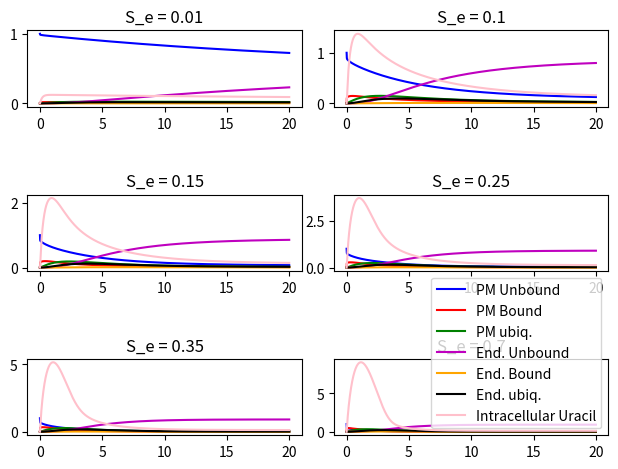

Write the Python code that produced this figure.
from scipy.integrate import odeint
from matplotlib import pyplot as plt
import numpy as np


def plasma_membrane(initial_val, t, y, k, S_e, W, j, a, z, v_max, V, K_m):
    P, P_b, P_u, S = initial_val

    dP_dt = y - k * S_e * P - (k / W) * S * P + j * P_b
    dPb_dt = k * S_e * P + (k / W) * S * P - j * P_b - a * P_b
    dPu_dt = a * P_b - z * P_u
    dS_dt = -1 * (k / W) * S * P + (j + a) * P_b - v_max * S / (V * (K_m + S))

    return [dP_dt, dPb_dt, dPu_dt, dS_dt]


def full_model(initial_val, t, y, k, S_e, W, j, f, A_e, A_p, a, g, b, z, v_max, V, K_m):
    P, P_b, P_u, E, E_b, E_u, S = initial_val

    dP_dt = y - (k * S_e * P) - ((k/W) * S * P) + (j*P_b) + (f*(A_e/A_p)*E)
    dPb_dt = (k * S_e * P) + ((k/W) * S * P) - (j * P_b) - (a*P_b)
    dPu_dt = (a * P_b) - (g*(A_p/A_e)*P_u)
    dE_dt = (b * E_u) - ((k/W) * S * E) + (j * E_b) - (f * (A_e/A_p) *E)
    dEb_dt = ((k / W) * S * E) - (j * E_b) - (a * E_b)
    dEu_dt = (g * (A_p/A_e) * P_u) - (b * E_u) + (a * E_b) - (z * E_u)
    dS_dt = (-(k/W) * S * ((A_p/V) * P + (A_e/V) * E)) + ((j + a) * ((A_p/V) * P_b + (A_e/V) * E_b)) - (v_max * S /
                                                                                                    (V * (K_m + S)))
    # dS_dt = ((-1*k/W) * S * (P + E)) + ((j + a) * (P_b + E_b)) - (v_max * S / (V * (K_m + S)))

    return [dP_dt, dPb_dt, dPu_dt, dE_dt, dEb_dt, dEu_dt, dS_dt]


# params
a = 1
b = 1
f = 0.1
g = 0.1
j = 100
K_d = .74
k = j / K_d
y = 0.000083
z = 0.002
A_e = 47
A_p = 314
W = 32
v_max = 8.8 * 10 ** 3
K_m = 2.5
V = 523
t_range = np.linspace(0, 20, 100000)
Se_vals = [0.01, 0.1, 0.15, 0.25, 0.35, 0.7]


def plot_PM():
    # Plasma Membrane Only
    for i, S_e in enumerate(Se_vals):
        plt.subplot(3, 2, i + 1)
        PM_sol = odeint(plasma_membrane, y0=[50, 0, 0, 0], t=t_range, args=(y, k, S_e, W, j, a, z, v_max, V, K_m))

        plt.plot(t_range, PM_sol[:, 0], 'b')
        plt.plot(t_range, PM_sol[:, 1], 'r')
        plt.plot(t_range, PM_sol[:, 2], 'g')
        plt.plot(t_range, PM_sol[:, 3], 'm')
        plt.title(f"S_e = {S_e}")

    plt.legend(["PM Unbound", "PM Bound", "PM ubiq.", "Intracellular Uracil"])
    plt.tight_layout()
    plt.show()


def plot_FM():
    # Full Model
    y0 = [1, 0, 0, 0, 0, 0, 0]
    for i, S_e in enumerate(Se_vals):
        plt.subplot(3, 2, i + 1)
        FM_sol = odeint(full_model, y0, t=t_range, args=(y, k, S_e, W, j, f, A_e, A_p, a, g, b,
                                                         z, v_max, V, K_m))
        plt.plot(t_range, FM_sol[:, 0], 'b')
        plt.plot(t_range, FM_sol[:, 1], 'r')
        plt.plot(t_range, FM_sol[:, 2], 'g')
        plt.plot(t_range, FM_sol[:, 3], 'm')  # dE/dt
        plt.plot(t_range, FM_sol[:, 4], 'orange')
        plt.plot(t_range, FM_sol[:, 5], 'k')
        plt.plot(t_range, FM_sol[:, 6], 'pink')
        plt.title(f"S_e = {S_e}")

    plt.legend(["PM Unbound", "PM Bound", "PM ubiq.", "End. Unbound", "End. Bound", "End. ubiq.",
                "Intracellular Uracil"])
    plt.tight_layout()
    plt.show()


# S_e ranges between 0 and 5 - Dr. Dixon
if __name__ == '__main__':
    # plot_PM()
    plot_FM()
